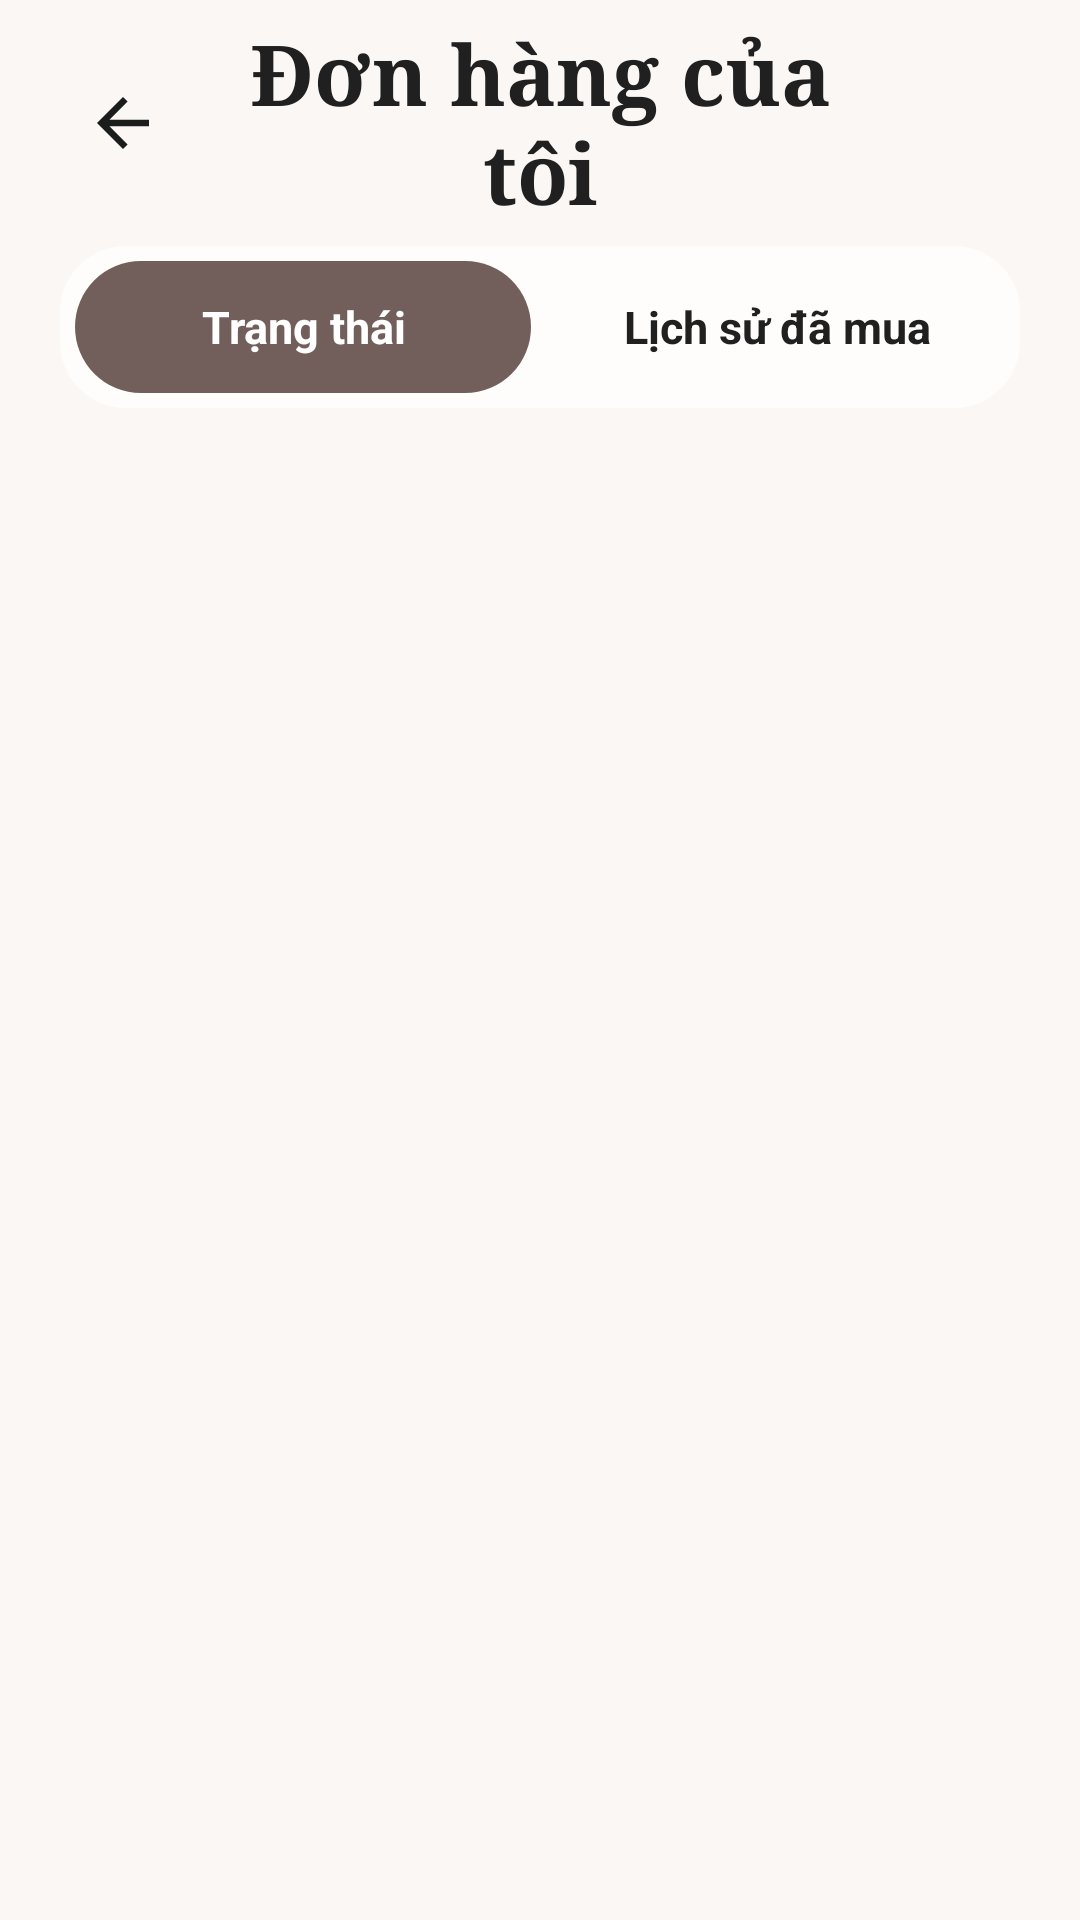

This screen was rendered from an Android layout file. Write that file and the resources it references.
<!-- AndroidManifest.xml: application theme Theme.OnlineClothingStoreApp -->
<!-- res/layout/activity_order_history.xml -->
<?xml version="1.0" encoding="utf-8"?>
<LinearLayout xmlns:android="http://schemas.android.com/apk/res/android"
    android:id="@+id/orderHistoryRoot"
    android:layout_width="match_parent"
    android:layout_height="match_parent"
    android:background="@color/bg_main"
    android:orientation="vertical">

    <LinearLayout
        android:id="@+id/orderHistoryHeader"
        android:layout_width="match_parent"
        android:layout_height="82dp"
        android:gravity="center_vertical"
        android:orientation="horizontal"
        android:paddingStart="20dp"
        android:paddingEnd="20dp">

        <ImageView
            android:id="@+id/btnOrderHistoryBack"
            android:layout_width="42dp"
            android:layout_height="42dp"
            android:padding="8dp"
            android:src="@drawable/ic_arrow_back" />

        <TextView
            android:id="@+id/txtOrderHistoryTitle"
            android:layout_width="0dp"
            android:layout_height="wrap_content"
            android:layout_weight="1"
            android:fontFamily="serif"
            android:gravity="center"
            android:text="Đơn hàng của tôi"
            android:textColor="@color/text_dark"
            android:textSize="28sp"
            android:textStyle="bold" />

        <Space
            android:layout_width="42dp"
            android:layout_height="42dp" />

    </LinearLayout>

    <LinearLayout
        android:id="@+id/layoutOrderTabs"
        android:layout_width="match_parent"
        android:layout_height="54dp"
        android:layout_marginStart="20dp"
        android:layout_marginEnd="20dp"
        android:background="@drawable/bg_summary_card"
        android:orientation="horizontal"
        android:padding="5dp">

        <TextView
            android:id="@+id/txtTabStatus"
            android:layout_width="0dp"
            android:layout_height="match_parent"
            android:layout_weight="1"
            android:background="@drawable/bg_checkout_button"
            android:gravity="center"
            android:text="@string/tr_ng_th_i"
            android:textColor="@color/white"
            android:textSize="15sp"
            android:textStyle="bold" />

        <TextView
            android:id="@+id/txtTabHistory"
            android:layout_width="0dp"
            android:layout_height="match_parent"
            android:layout_marginStart="6dp"
            android:layout_weight="1"
            android:gravity="center"
            android:text="@string/l_ch_s_mua"
            android:textColor="@color/text_dark"
            android:textSize="15sp"
            android:textStyle="bold" />

    </LinearLayout>

    <LinearLayout
        android:id="@+id/layoutEmptyOrders"
        android:layout_width="match_parent"
        android:layout_height="0dp"
        android:layout_weight="1"
        android:gravity="center"
        android:orientation="vertical"
        android:padding="28dp"
        android:visibility="gone">

        <TextView
            android:id="@+id/txtEmptyIcon"
            android:layout_width="80dp"
            android:layout_height="80dp"
            android:gravity="center"
            android:text="@string/none"
            android:textSize="46sp" />

        <TextView
            android:id="@+id/txtEmptyTitle"
            android:layout_width="match_parent"
            android:layout_height="wrap_content"
            android:layout_marginTop="18dp"
            android:gravity="center"
            android:text="@string/b_n_ch_a_c_n_h_ng_n_o"
            android:textColor="@color/text_dark"
            android:textSize="20sp"
            android:textStyle="bold" />

        <TextView
            android:id="@+id/txtEmptyMessage"
            android:layout_width="match_parent"
            android:layout_height="wrap_content"
            android:layout_marginTop="8dp"
            android:gravity="center"
            android:text="@string/c_c_n_h_ng_sau_khi_t_s_hi_n_th_t_i_y"
            android:textColor="@color/text_gray"
            android:textSize="15sp" />

    </LinearLayout>

    <androidx.recyclerview.widget.RecyclerView
        android:id="@+id/recyclerOrders"
        android:layout_width="match_parent"
        android:layout_height="0dp"
        android:layout_weight="1"
        android:paddingTop="12dp"
        android:paddingBottom="24dp" />

</LinearLayout>
<!-- resources referenced by this layout -->
<resources>
  <color name="bg_main">#FBF7F5</color>
  <color name="text_dark">#202020</color>
  <color name="text_gray">#606060</color>
  <color name="white">#FFFFFFFF</color>
  <!-- drawable bg_checkout_button (drawable) -->
  <?xml version="1.0" encoding="utf-8"?>
  <shape xmlns:android="http://schemas.android.com/apk/res/android">
      <solid android:color="@color/button_brown" />
      <corners android:radius="34dp" />
  </shape>
  <!-- drawable bg_summary_card (drawable) -->
  <?xml version="1.0" encoding="utf-8"?>
  <shape xmlns:android="http://schemas.android.com/apk/res/android">
      <solid android:color="@color/bg_card" />
      <corners android:radius="22dp" />
  </shape>
  <!-- drawable ic_arrow_back (drawable) -->
  <vector xmlns:android="http://schemas.android.com/apk/res/android"
      android:width="24dp"
      android:height="24dp"
      android:viewportWidth="24"
      android:viewportHeight="24">
  
      <path
          android:fillColor="#1B1C1C"
          android:pathData="M20,11H7.83l5.59,-5.59L12,4l-8,8 8,8 1.42,-1.41L7.83,13H20v-2z" />
  
  </vector>
  <string name="b_n_ch_a_c_n_h_ng_n_o">Bạn chưa có đơn hàng nào</string>
  <string name="c_c_n_h_ng_sau_khi_t_s_hi_n_th_t_i_y">Các đơn hàng sau khi đặt sẽ hiển thị tại đây.</string>
  <string name="l_ch_s_mua">Lịch sử đã mua</string>
  <string name="none">🛍</string>
  <string name="tr_ng_th_i">Trạng thái</string>
  <style name="Theme.OnlineClothingStoreApp" parent="Theme.MaterialComponents.Light.NoActionBar" />
  <color name="button_brown">#725F5B</color>
  <color name="bg_card">#FFFDFC</color>
</resources>
